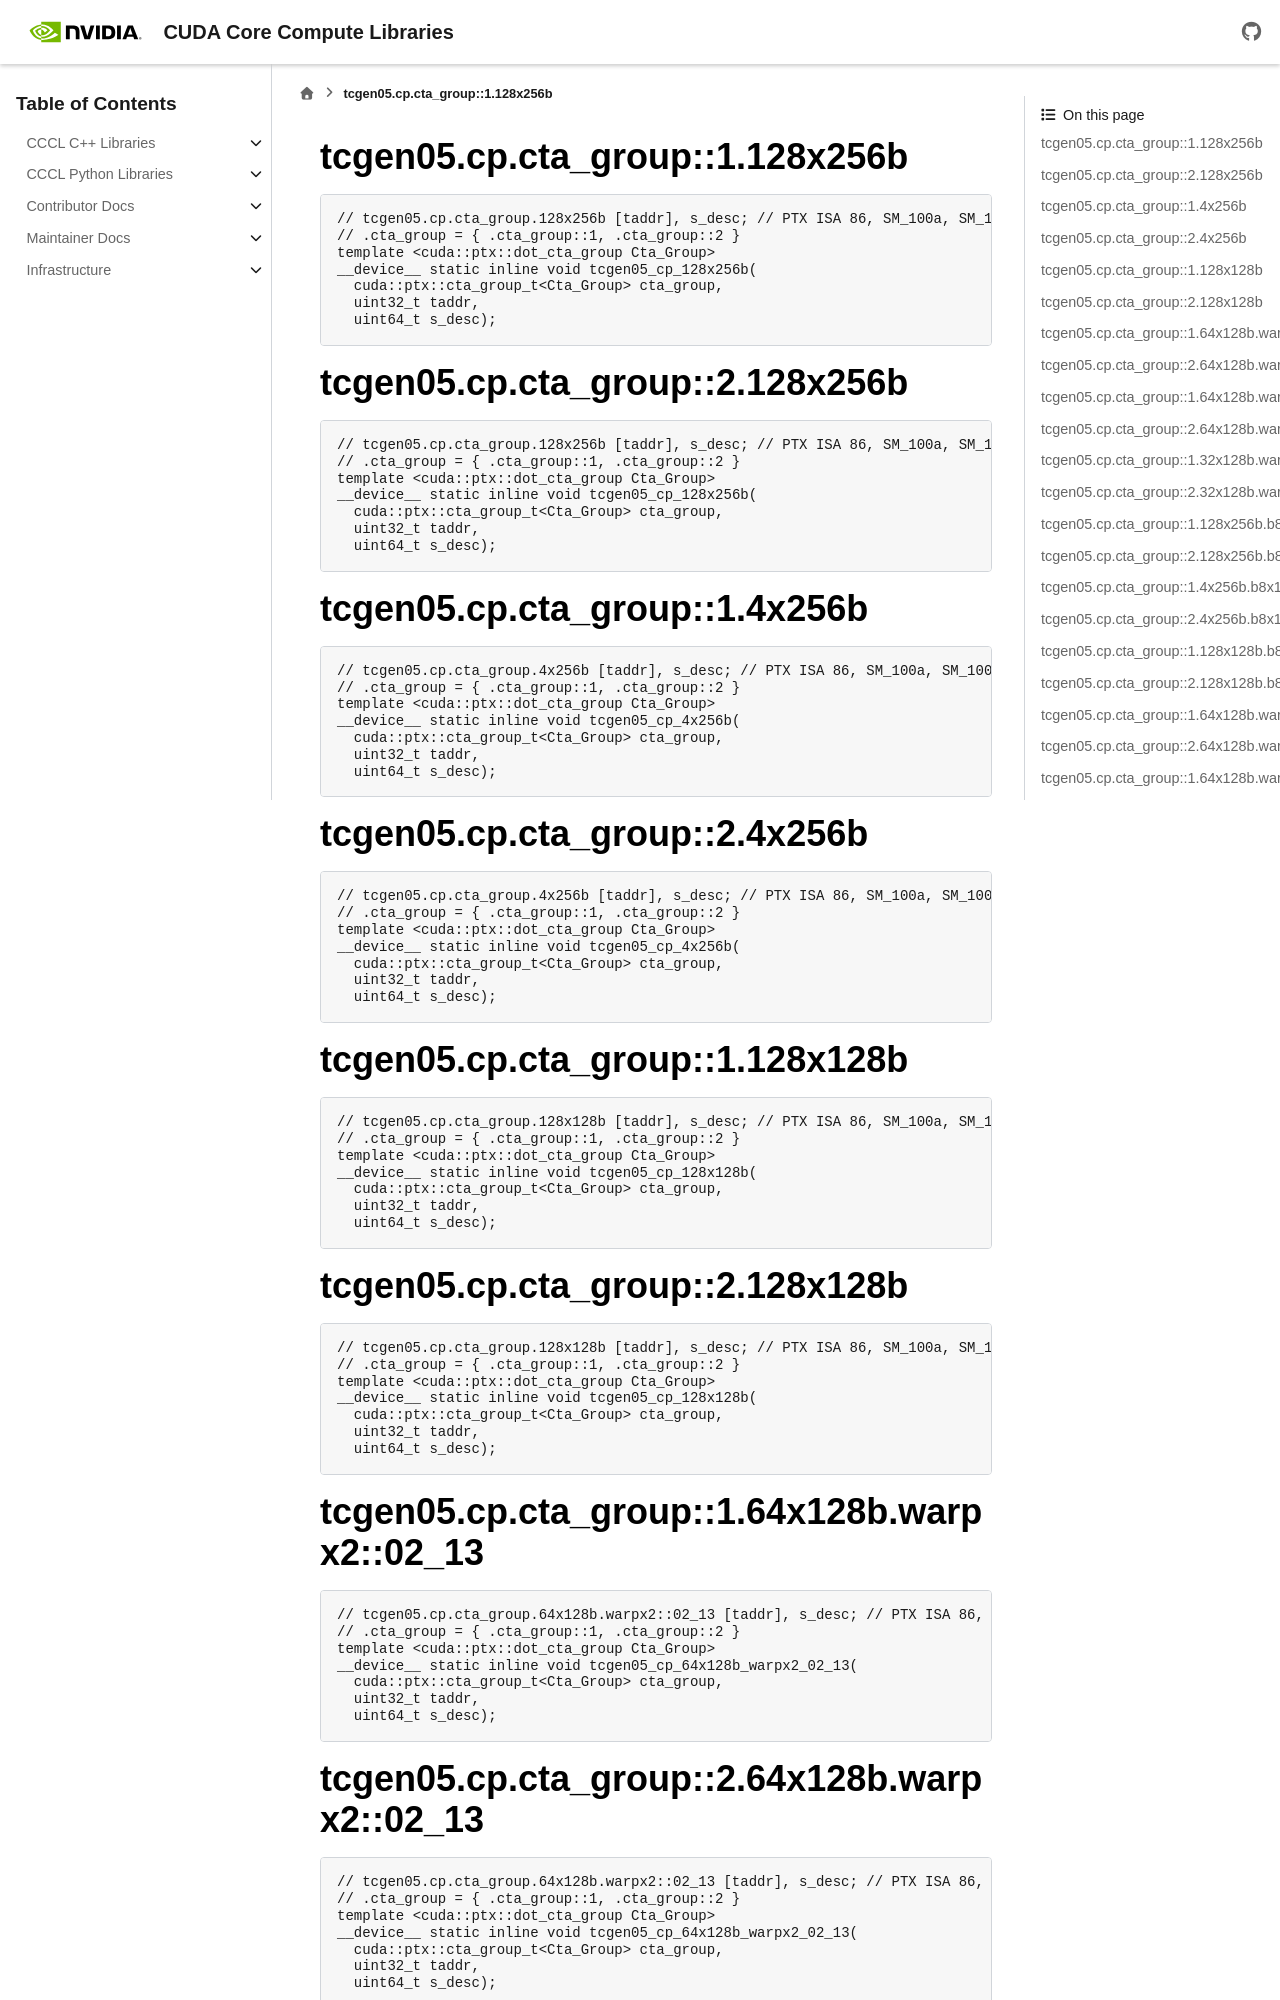

repository: NVIDIA/cccl · page: docs/unstable/libcudacxx/ptx/instructions/generated/tcgen05_cp.html · generator: sphinx

..
   This file was automatically generated. Do not edit.

tcgen05.cp.cta_group::1.128x256b
^^^^^^^^^^^^^^^^^^^^^^^^^^^^^^^^
.. code-block:: cuda

   // tcgen05.cp.cta_group.128x256b [taddr], s_desc; // PTX ISA 86, SM_100a, SM_100f, SM_103a, SM_103f, SM_107a, SM_107f, SM_110a, SM_110f
   // .cta_group = { .cta_group::1, .cta_group::2 }
   template <cuda::ptx::dot_cta_group Cta_Group>
   __device__ static inline void tcgen05_cp_128x256b(
     cuda::ptx::cta_group_t<Cta_Group> cta_group,
     uint32_t taddr,
     uint64_t s_desc);

tcgen05.cp.cta_group::2.128x256b
^^^^^^^^^^^^^^^^^^^^^^^^^^^^^^^^
.. code-block:: cuda

   // tcgen05.cp.cta_group.128x256b [taddr], s_desc; // PTX ISA 86, SM_100a, SM_100f, SM_103a, SM_103f, SM_107a, SM_107f, SM_110a, SM_110f
   // .cta_group = { .cta_group::1, .cta_group::2 }
   template <cuda::ptx::dot_cta_group Cta_Group>
   __device__ static inline void tcgen05_cp_128x256b(
     cuda::ptx::cta_group_t<Cta_Group> cta_group,
     uint32_t taddr,
     uint64_t s_desc);

tcgen05.cp.cta_group::1.4x256b
^^^^^^^^^^^^^^^^^^^^^^^^^^^^^^
.. code-block:: cuda

   // tcgen05.cp.cta_group.4x256b [taddr], s_desc; // PTX ISA 86, SM_100a, SM_100f, SM_103a, SM_103f, SM_107a, SM_107f, SM_110a, SM_110f
   // .cta_group = { .cta_group::1, .cta_group::2 }
   template <cuda::ptx::dot_cta_group Cta_Group>
   __device__ static inline void tcgen05_cp_4x256b(
     cuda::ptx::cta_group_t<Cta_Group> cta_group,
     uint32_t taddr,
     uint64_t s_desc);

tcgen05.cp.cta_group::2.4x256b
^^^^^^^^^^^^^^^^^^^^^^^^^^^^^^
.. code-block:: cuda

   // tcgen05.cp.cta_group.4x256b [taddr], s_desc; // PTX ISA 86, SM_100a, SM_100f, SM_103a, SM_103f, SM_107a, SM_107f, SM_110a, SM_110f
   // .cta_group = { .cta_group::1, .cta_group::2 }
   template <cuda::ptx::dot_cta_group Cta_Group>
   __device__ static inline void tcgen05_cp_4x256b(
     cuda::ptx::cta_group_t<Cta_Group> cta_group,
     uint32_t taddr,
     uint64_t s_desc);

tcgen05.cp.cta_group::1.128x128b
^^^^^^^^^^^^^^^^^^^^^^^^^^^^^^^^
.. code-block:: cuda

   // tcgen05.cp.cta_group.128x128b [taddr], s_desc; // PTX ISA 86, SM_100a, SM_100f, SM_103a, SM_103f, SM_107a, SM_107f, SM_110a, SM_110f
   // .cta_group = { .cta_group::1, .cta_group::2 }
   template <cuda::ptx::dot_cta_group Cta_Group>
   __device__ static inline void tcgen05_cp_128x128b(
     cuda::ptx::cta_group_t<Cta_Group> cta_group,
     uint32_t taddr,
     uint64_t s_desc);

tcgen05.cp.cta_group::2.128x128b
^^^^^^^^^^^^^^^^^^^^^^^^^^^^^^^^
.. code-block:: cuda

   // tcgen05.cp.cta_group.128x128b [taddr], s_desc; // PTX ISA 86, SM_100a, SM_100f, SM_103a, SM_103f, SM_107a, SM_107f, SM_110a, SM_110f
   // .cta_group = { .cta_group::1, .cta_group::2 }
   template <cuda::ptx::dot_cta_group Cta_Group>
   __device__ static inline void tcgen05_cp_128x128b(
     cuda::ptx::cta_group_t<Cta_Group> cta_group,
     uint32_t taddr,
     uint64_t s_desc);

tcgen05.cp.cta_group::1.64x128b.warpx2::02_13
^^^^^^^^^^^^^^^^^^^^^^^^^^^^^^^^^^^^^^^^^^^^^
.. code-block:: cuda

   // tcgen05.cp.cta_group.64x128b.warpx2::02_13 [taddr], s_desc; // PTX ISA 86, SM_100a, SM_100f, SM_103a, SM_103f, SM_107a, SM_107f, SM_110a, SM_110f
   // .cta_group = { .cta_group::1, .cta_group::2 }
   template <cuda::ptx::dot_cta_group Cta_Group>
   __device__ static inline void tcgen05_cp_64x128b_warpx2_02_13(
     cuda::ptx::cta_group_t<Cta_Group> cta_group,
     uint32_t taddr,
     uint64_t s_desc);

tcgen05.cp.cta_group::2.64x128b.warpx2::02_13
^^^^^^^^^^^^^^^^^^^^^^^^^^^^^^^^^^^^^^^^^^^^^
.. code-block:: cuda

   // tcgen05.cp.cta_group.64x128b.warpx2::02_13 [taddr], s_desc; // PTX ISA 86, SM_100a, SM_100f, SM_103a, SM_103f, SM_107a, SM_107f, SM_110a, SM_110f
   // .cta_group = { .cta_group::1, .cta_group::2 }
   template <cuda::ptx::dot_cta_group Cta_Group>
   __device__ static inline void tcgen05_cp_64x128b_warpx2_02_13(
     cuda::ptx::cta_group_t<Cta_Group> cta_group,
     uint32_t taddr,
     uint64_t s_desc);
